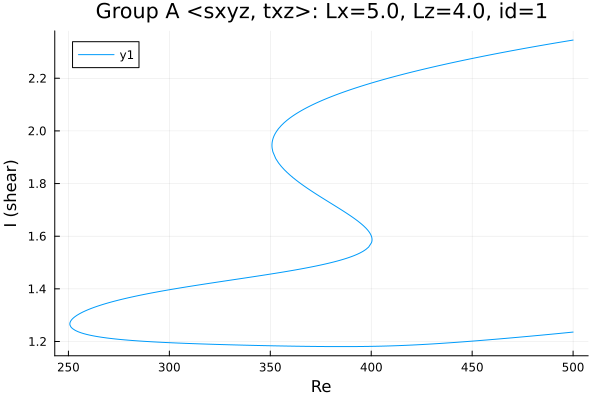

Values plotted in this chart, from the file beside it:
Re, shear
500.0, 2.345
499.6, 2.345
498.2, 2.343
496.8, 2.341
495.4, 2.339
494, 2.337
492.5, 2.336
491.1, 2.334
489.7, 2.332
488.3, 2.33
486.9, 2.328
485.5, 2.326
484.1, 2.324
482.6, 2.323
481.2, 2.321
479.8, 2.319
478.4, 2.317
477, 2.315
475.6, 2.313
474.2, 2.311
472.7, 2.309
471.3, 2.307
469.9, 2.305
468.5, 2.303
467.1, 2.301
465.7, 2.299
464.3, 2.297
462.8, 2.295
461.4, 2.293
461.1, 2.292
459.7, 2.29
459.5, 2.29
458.1, 2.288
456.7, 2.285
455.3, 2.283
453.8, 2.281
452.4, 2.279
451, 2.277
449.6, 2.274
448.2, 2.272
446.8, 2.27
445.4, 2.268
443.9, 2.265
442.5, 2.263
441.1, 2.261
439.7, 2.258
438.3, 2.256
436.9, 2.254
435.5, 2.251
434, 2.249
432.6, 2.246
431.2, 2.244
429.8, 2.241
428.4, 2.239
427, 2.236
425.6, 2.234
424.1, 2.231
422.7, 2.228
421.3, 2.226
419.9, 2.223
... 541 more rows
